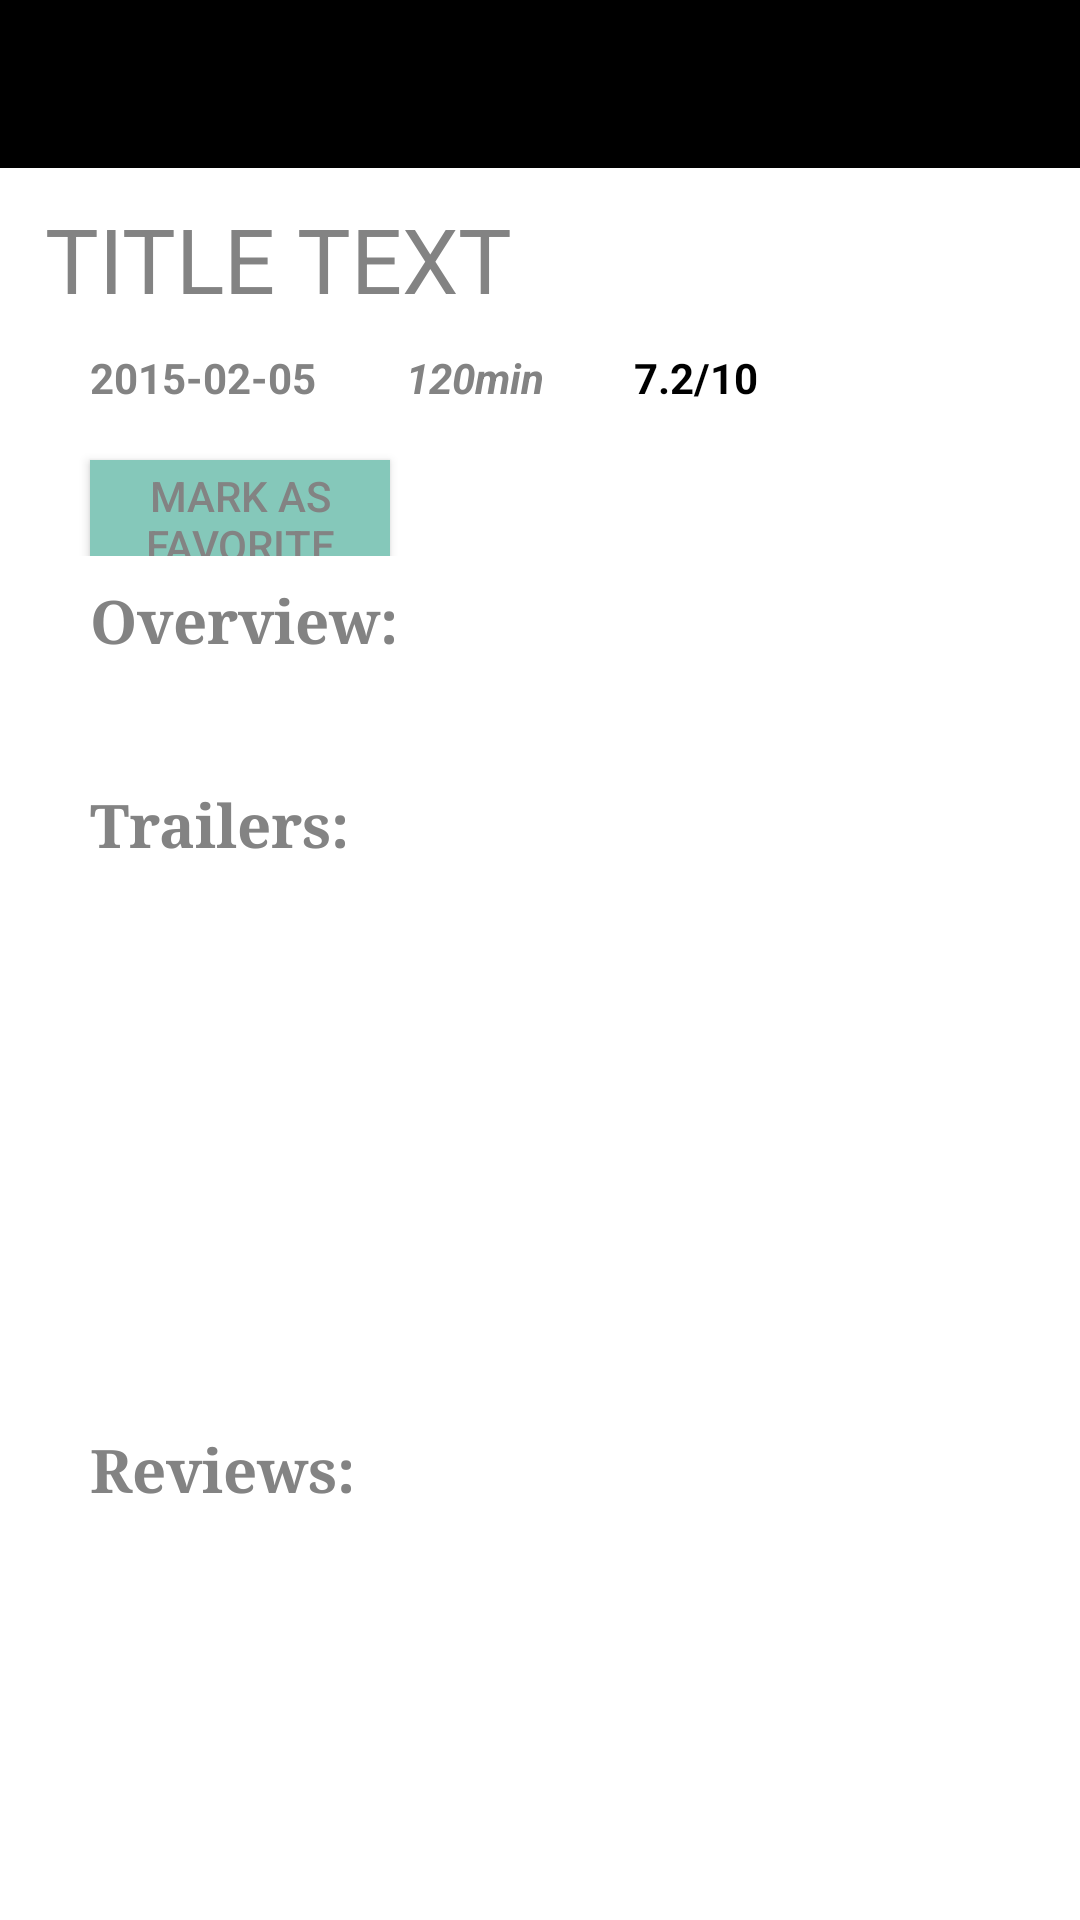

Layout XML and referenced resources for this Android screen:
<!-- AndroidManifest.xml: application theme AppTheme -->
<!-- res/layout/coordinator.xml -->
<?xml version="1.0" encoding="utf-8"?>
<android.support.design.widget.CoordinatorLayout
    xmlns:android="http://schemas.android.com/apk/res/android"
    xmlns:app="http://schemas.android.com/apk/res-auto"
    android:layout_width="match_parent"
    android:layout_height="match_parent"
    android:orientation="vertical">

    <android.support.design.widget.AppBarLayout
        android:id="@+id/appBar"
        android:layout_width="match_parent"
        android:layout_height="wrap_content"
        android:fitsSystemWindows="true"
        android:theme="@style/ThemeOverlay.AppCompat.Dark.ActionBar">

        
        <android.support.design.widget.CollapsingToolbarLayout
            android:id="@+id/collapsingToolbar"
            android:layout_width="match_parent"
            android:layout_height="match_parent"
            android:fitsSystemWindows="true"
            app:contentScrim="?attr/colorPrimary"
            app:expandedTitleMarginEnd="64dp"
            app:expandedTitleMarginStart="48dp"
            app:layout_scrollFlags="scroll|exitUntilCollapsed"
            app:title="Collapsing Toolbar">

            
            <ImageView
                android:id="@+id/img_poster"
                android:layout_width="match_parent"
                android:layout_height="match_parent"
                android:fitsSystemWindows="true"
                android:scaleType="centerCrop"
                android:src="@drawable/avatar"
                app:layout_collapseMode="parallax" />

            <android.support.v7.widget.Toolbar
                android:id="@+id/toolbar"
                android:layout_width="match_parent"
                android:layout_height="?attr/actionBarSize"
                app:layout_collapseMode="pin"
                app:popupTheme="@style/ThemeOverlay.AppCompat.Light" />


        </android.support.design.widget.CollapsingToolbarLayout>

        <android.support.v4.widget.NestedScrollView
            android:layout_width="match_parent"
            android:layout_height="match_parent"
            app:layout_behavior="@string/appbar_scrolling_view_behavior">

            
            <LinearLayout
                android:id="@+id/linearView"
                android:layout_width="match_parent"
                android:layout_height="wrap_content"
                android:background="@color/background"
                android:orientation="vertical">

                <TextView
                    android:id="@+id/movie_title"
                    android:layout_width="wrap_content"
                    android:layout_height="wrap_content"
                    android:fontFamily="sans-serif"
                    android:gravity="center"
                    android:paddingLeft="15dp"
                    android:paddingTop="10dp"
                    android:text="TITLE TEXT"
                    android:textAlignment="center"
                    android:textAppearance="@style/TextAppearance.AppCompat.Title"
                    android:textColor="@color/textColor"
                    android:textSize="30sp" />

                <LinearLayout
                    android:layout_width="wrap_content"
                    android:layout_height="wrap_content"
                    android:orientation="horizontal">

                    <TextView
                        android:id="@+id/movie_releasedate"
                        android:layout_width="wrap_content"
                        android:layout_height="wrap_content"
                        android:paddingLeft="@dimen/movie_detail_text_padding_left"
                        android:paddingTop="@dimen/movie_detail_text_padding_top"
                        android:text="2015-02-05"
                        android:textColor="@color/textColor"
                        android:textSize="14sp"
                        android:textStyle="bold" />

                    <TextView
                        android:id="@+id/textView2"
                        android:layout_width="wrap_content"
                        android:layout_height="wrap_content"
                        android:layout_below="@id/movie_releasedate"
                        android:paddingLeft="@dimen/movie_detail_text_padding_left"
                        android:paddingTop="@dimen/movie_detail_padding_left_right"
                        android:text="120min"
                        android:textColor="@color/textColor"
                        android:textSize="14sp"
                        android:textStyle="bold|italic" />

                    <TextView
                        android:id="@+id/movie_rating"
                        android:layout_width="wrap_content"
                        android:layout_height="wrap_content"
                        android:gravity="center_horizontal"
                        android:paddingLeft="@dimen/movie_detail_text_padding_left"
                        android:paddingTop="@dimen/movie_detail_text_padding_top"
                        android:text="7.2/10"
                        android:textColor="@android:color/black"
                        android:textSize="14sp"
                        android:textStyle="bold" />
                </LinearLayout>

                <LinearLayout
                    android:layout_width="match_parent"
                    android:layout_height="wrap_content"
                    android:orientation="horizontal">

                    <Button
                        android:id="@+id/button"
                        android:layout_width="@dimen/button_layout_width"
                        android:layout_height="@dimen/button_layout_height"
                        android:layout_marginLeft="@dimen/movie_detail_text_padding_left"
                        android:layout_marginTop="@dimen/movie_detail_text_padding_top"
                        android:background="@color/btnBackground"
                        android:onClick="addAsFav"
                        android:text="@string/btn_fav"
                        android:textColor="@color/textColor"
                        android:visibility="visible" />

                    <Button
                        android:id="@+id/buttonRemoveFav"
                        android:layout_width="@dimen/button_layout_width"
                        android:layout_height="@dimen/button_layout_height"
                        android:layout_marginLeft="@dimen/movie_detail_text_padding_left"
                        android:layout_marginTop="@dimen/movie_detail_text_padding_top"
                        android:background="@color/btnBackground"
                        android:onClick="removeAsFav"
                        android:text="@string/btn_unfav"
                        android:textColor="@color/textColor"
                        android:visibility="invisible" />
                </LinearLayout>

                <TextView
                    android:layout_width="wrap_content"
                    android:layout_height="wrap_content"
                    android:fontFamily="serif"
                    android:paddingLeft="@dimen/movie_detail_text_padding_left"
                    android:paddingRight="20dp"
                    android:paddingTop="8dp"
                    android:text="Overview:"
                    android:textColor="@color/textColor"
                    android:textSize="@dimen/movie_detail_textSize"
                    android:textStyle="bold" />

                <LinearLayout
                    android:layout_width="match_parent"
                    android:layout_height="wrap_content"
                    android:orientation="vertical">

                    <TextView
                        android:id="@+id/movie_overview"
                        android:layout_width="match_parent"
                        android:layout_height="wrap_content"
                        android:fontFamily="serif"
                        android:paddingBottom="4dp"
                        android:paddingLeft="@dimen/movie_detail_text_padding_left"
                        android:paddingRight="20dp"
                        android:paddingTop="8dp"
                        android:textColor="@android:color/darker_gray"
                        android:textSize="16sp" />
                </LinearLayout>

                <TextView
                    android:layout_width="match_parent"
                    android:layout_height="wrap_content"
                    android:fontFamily="serif"
                    android:paddingLeft="@dimen/movie_detail_text_padding_left"
                    android:paddingTop="8dp"
                    android:text="Trailers: "
                    android:textColor="@color/textColor"
                    android:textSize="@dimen/movie_detail_textSize"
                    android:textStyle="bold" />

                <FrameLayout
                    android:layout_width="match_parent"
                    android:layout_height="wrap_content">

                    <android.support.v7.widget.RecyclerView
                        android:id="@+id/rv_trailer"
                        android:layout_width="match_parent"
                        android:layout_height="180dp"
                        android:layout_marginLeft="@dimen/movie_detail_padding_left_right"
                        android:layout_marginRight="@dimen/movie_detail_padding_left_right"
                        android:paddingBottom="8dp"
                        android:paddingTop="8dp"
                        android:scrollbarSize="@dimen/movie_detail_padding_left_right"
                        android:scrollbars="horizontal"></android.support.v7.widget.RecyclerView>

                </FrameLayout>

                <TextView
                    android:layout_width="match_parent"
                    android:layout_height="wrap_content"
                    android:fontFamily="serif"
                    android:paddingLeft="@dimen/movie_detail_text_padding_left"
                    android:paddingTop="8dp"
                    android:text="Reviews:"
                    android:textColor="@color/textColor"
                    android:textSize="@dimen/movie_detail_textSize"
                    android:textStyle="bold" />

                <android.support.v7.widget.RecyclerView
                    android:id="@+id/rv_review"
                    android:layout_width="match_parent"
                    android:layout_height="@dimen/movie_detail_layout_width"
                    android:paddingLeft="@dimen/movie_detail_text_padding_left"
                    android:paddingTop="8dp"></android.support.v7.widget.RecyclerView>

            </LinearLayout>


            

        </android.support.v4.widget.NestedScrollView>


    </android.support.design.widget.AppBarLayout>


</android.support.design.widget.CoordinatorLayout>
<!-- resources referenced by this layout -->
<resources>
  <color name="background">#ffffff</color>
  <color name="btnBackground">#85c8ba</color>
  <color name="textColor">#838383</color>
  <dimen name="button_layout_height">40dp</dimen>
  <dimen name="button_layout_width">100dp</dimen>
  <dimen name="movie_detail_layout_width">200dp</dimen>
  <dimen name="movie_detail_padding_left_right">5dp</dimen>
  <dimen name="movie_detail_textSize">20sp</dimen>
  <dimen name="movie_detail_text_padding_left">30dp</dimen>
  <dimen name="movie_detail_text_padding_top">10dp</dimen>
  <string name="btn_fav">MARK AS FAVORITE</string>
  <string name="btn_unfav">UNFAVORITE</string>
  <style name="AppTheme" parent="Theme.AppCompat.Light.DarkActionBar">
          
          
          <item name="colorPrimary">#000000</item>
          <item name="colorPrimaryDark">#000000</item>
          <item name="colorAccent">@color/colorAccent</item>
      </style>
  <color name="colorAccent">#FF4081</color>
</resources>
